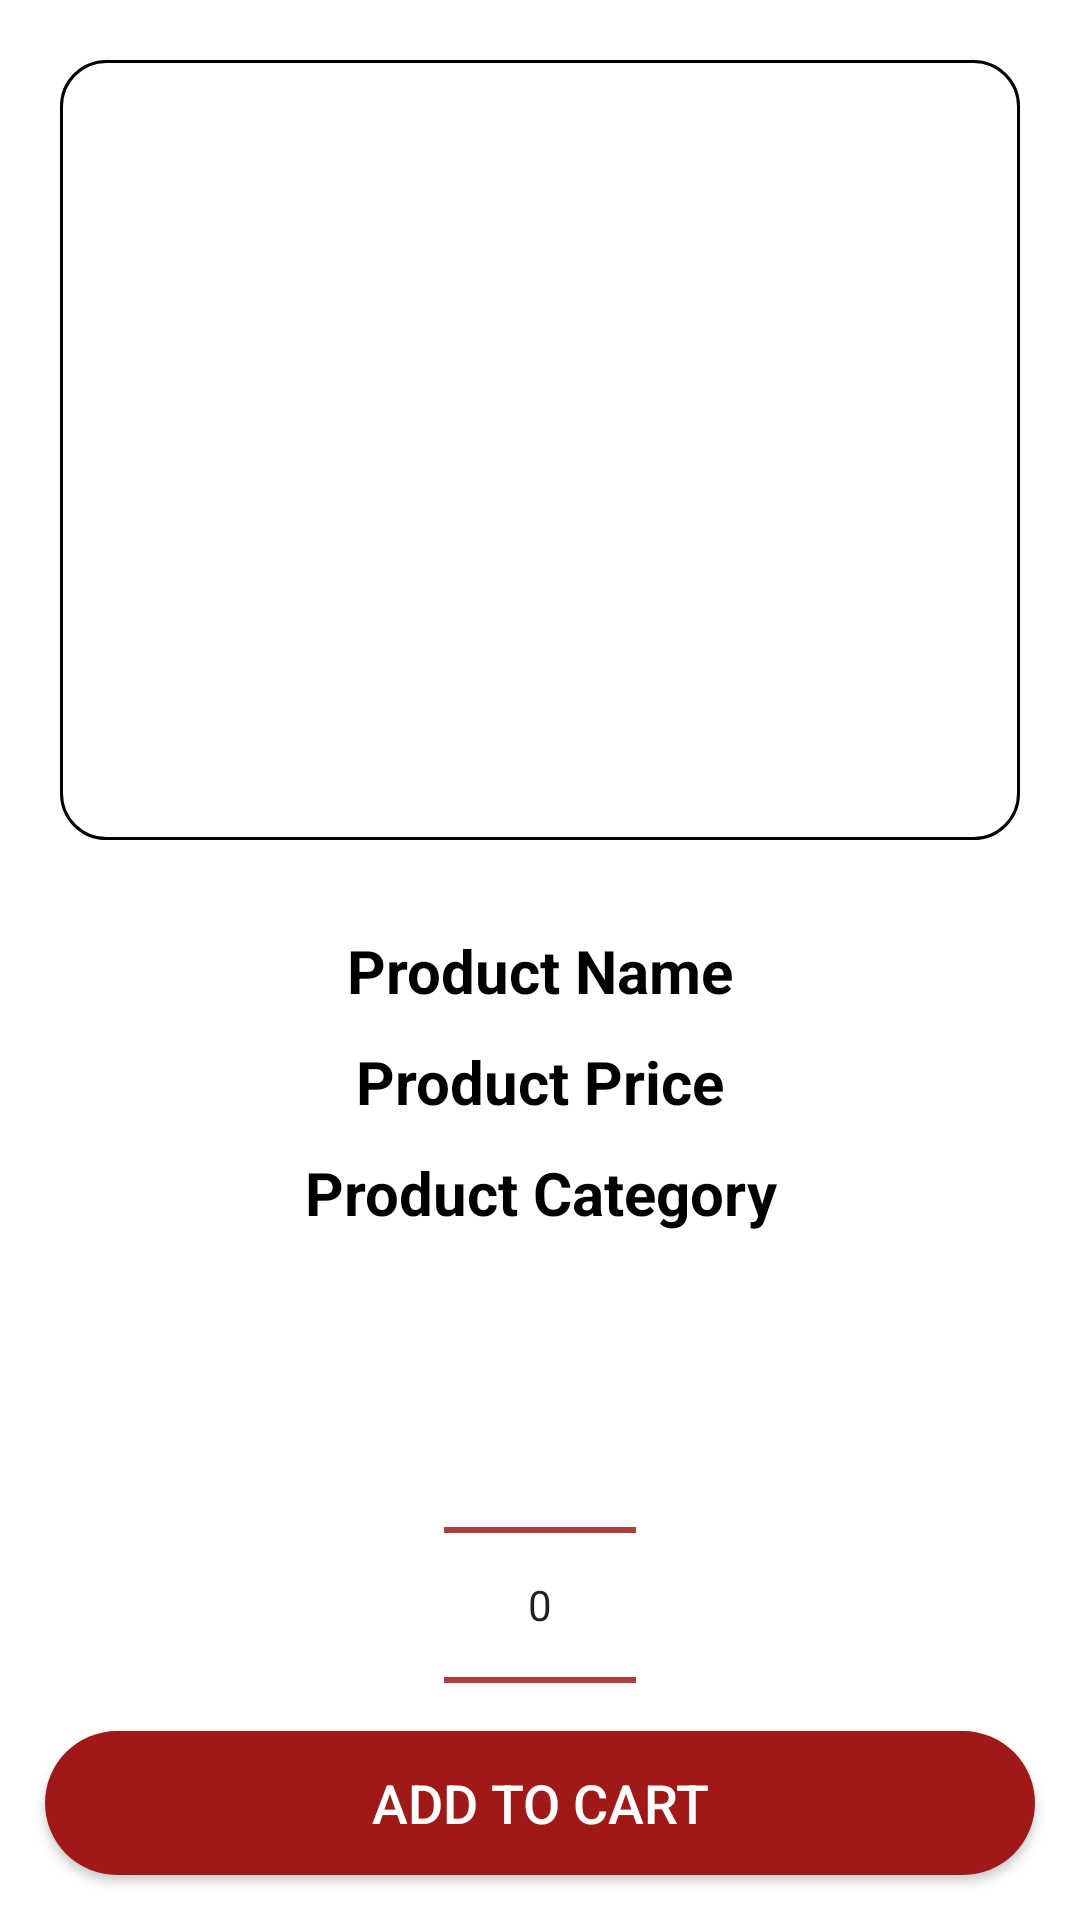

Reconstruct the res/layout file that produces this screen, plus the resources it refers to.
<!-- AndroidManifest.xml: application theme Theme.Projectbookstore -->
<!-- res/layout/activity_product_details.xml -->
<?xml version="1.0" encoding="utf-8"?>
<RelativeLayout xmlns:android="http://schemas.android.com/apk/res/android"
    xmlns:app="http://schemas.android.com/apk/res-auto"
    xmlns:tools="http://schemas.android.com/tools"
    android:layout_width="match_parent"
    android:layout_height="match_parent"
    tools:context=".ProductDetailsActivity"
    android:gravity="center"
    android:background="@color/white"
    >

    <ImageView
        android:id="@+id/product_image_details"
        android:layout_width="match_parent"
        android:layout_height="260dp"
        android:layout_marginStart="20dp"
        android:layout_marginTop="20dp"
        android:layout_marginEnd="20dp"
        android:layout_marginBottom="20dp"
        android:background="@drawable/input_design"
        android:scaleType="centerCrop" />

    <TextView
        android:id="@+id/product_name_details"
        android:layout_width="match_parent"
        android:layout_height="wrap_content"
        android:layout_below="@+id/product_image_details"
        android:layout_marginTop="10dp"
        android:gravity="center"
        android:text="Product Name"
        android:textColor="@android:color/black"
        android:textSize="20dp"
        android:textStyle="bold" />

    <TextView
        android:id="@+id/product_price_details"
        android:layout_width="match_parent"
        android:layout_height="wrap_content"
        android:layout_below="@+id/product_name_details"
        android:text="Product Price"
        android:textColor="@android:color/black"
        android:textStyle="bold"
        android:textSize="20dp"
        android:gravity="center"
        android:layout_marginTop="10dp"
        />

    <TextView
        android:id="@+id/product_category"
        android:layout_width="match_parent"
        android:layout_height="wrap_content"
        android:layout_below="@+id/product_price_details"
        android:layout_marginTop="10dp"
        android:gravity="center"
        android:text="Product Category"
        android:textColor="@android:color/black"
        android:textSize="20dp"
        android:textStyle="bold" />

    <TextView
        android:id="@+id/product_id"
        android:layout_width="match_parent"
        android:layout_height="wrap_content"
        android:layout_below="@+id/product_category"
        android:text="Product ID"
        android:visibility="invisible"/>

    <androidx.constraintlayout.widget.ConstraintLayout
        android:id="@+id/linearLayoutNP"
        android:layout_width="wrap_content"
        android:layout_height="wrap_content"
        android:layout_below="@id/product_id"
        android:layout_centerHorizontal="true"
        android:layout_margin="22dp">

        <NumberPicker
            android:id="@+id/number_picker"
            android:theme="@style/DefaultNumberPickerTheme"
            android:descendantFocusability="blocksDescendants"
            android:layout_width="match_parent"
            android:layout_height="wrap_content"
            app:layout_constraintBottom_toBottomOf="parent"
            app:layout_constraintEnd_toEndOf="parent"
            app:layout_constraintStart_toStartOf="parent"
            app:layout_constraintTop_toTopOf="parent"
            />
    </androidx.constraintlayout.widget.ConstraintLayout>

    <Button
        android:id="@+id/btnAddToCart"
        android:layout_width="match_parent"
        android:layout_height="wrap_content"
        android:layout_alignParentBottom="true"
        android:layout_marginStart="15dp"
        android:layout_marginTop="15dp"
        android:layout_marginEnd="15dp"
        android:layout_marginBottom="15dp"
        android:background="@drawable/button_background"
        android:backgroundTint="@color/tart"
        android:text="Add to Cart"
        android:textColor="@android:color/white"
        android:textSize="18dp" />
</RelativeLayout>
<!-- resources referenced by this layout -->
<resources>
  <color name="tart">#9F1A17</color>
  <color name="white">#FFFFFFFF</color>
  <!-- drawable button_background (drawable) -->
  <?xml version="1.0" encoding="utf-8"?>
  <shape xmlns:android="http://schemas.android.com/apk/res/android">
      <solid android:color="@color/tart"/>
      <corners android:radius="100dp"/>
  </shape>
  <!-- drawable input_design (drawable-v24) -->
  <?xml version="1.0" encoding="utf-8"?>
  <shape xmlns:android="http://schemas.android.com/apk/res/android">
      <stroke
          android:color="@color/black"
          android:width="1dp"
          />
      <corners
          android:radius="15dp"
          />
  </shape>
  <style name="DefaultNumberPickerTheme" parent="Theme.AppCompat.DayNight.NoActionBar">
          <item name="colorControlNormal">@color/red</item>
      </style>
  <style name="Theme.Projectbookstore" parent="Theme.MaterialComponents.DayNight.NoActionBar">
          
          <item name="colorPrimary">@color/purple_500</item>
          <item name="colorPrimaryVariant">@color/purple_700</item>
          <item name="colorOnPrimary">@color/white</item>
          
          <item name="colorSecondary">@color/teal_200</item>
          <item name="colorSecondaryVariant">@color/teal_700</item>
          <item name="colorOnSecondary">@color/black</item>
          
          <item name="android:statusBarColor" tools:targetApi="l">?attr/colorPrimaryVariant</item>
          
      </style>
  <color name="black">#FF000000</color>
  <color name="red">#9F1A17</color>
  <color name="purple_500">#9F1A17</color>
  <color name="purple_700">#9F1A17</color>
  <color name="teal_200">#FF03DAC5</color>
  <color name="teal_700">#FF018786</color>
</resources>
